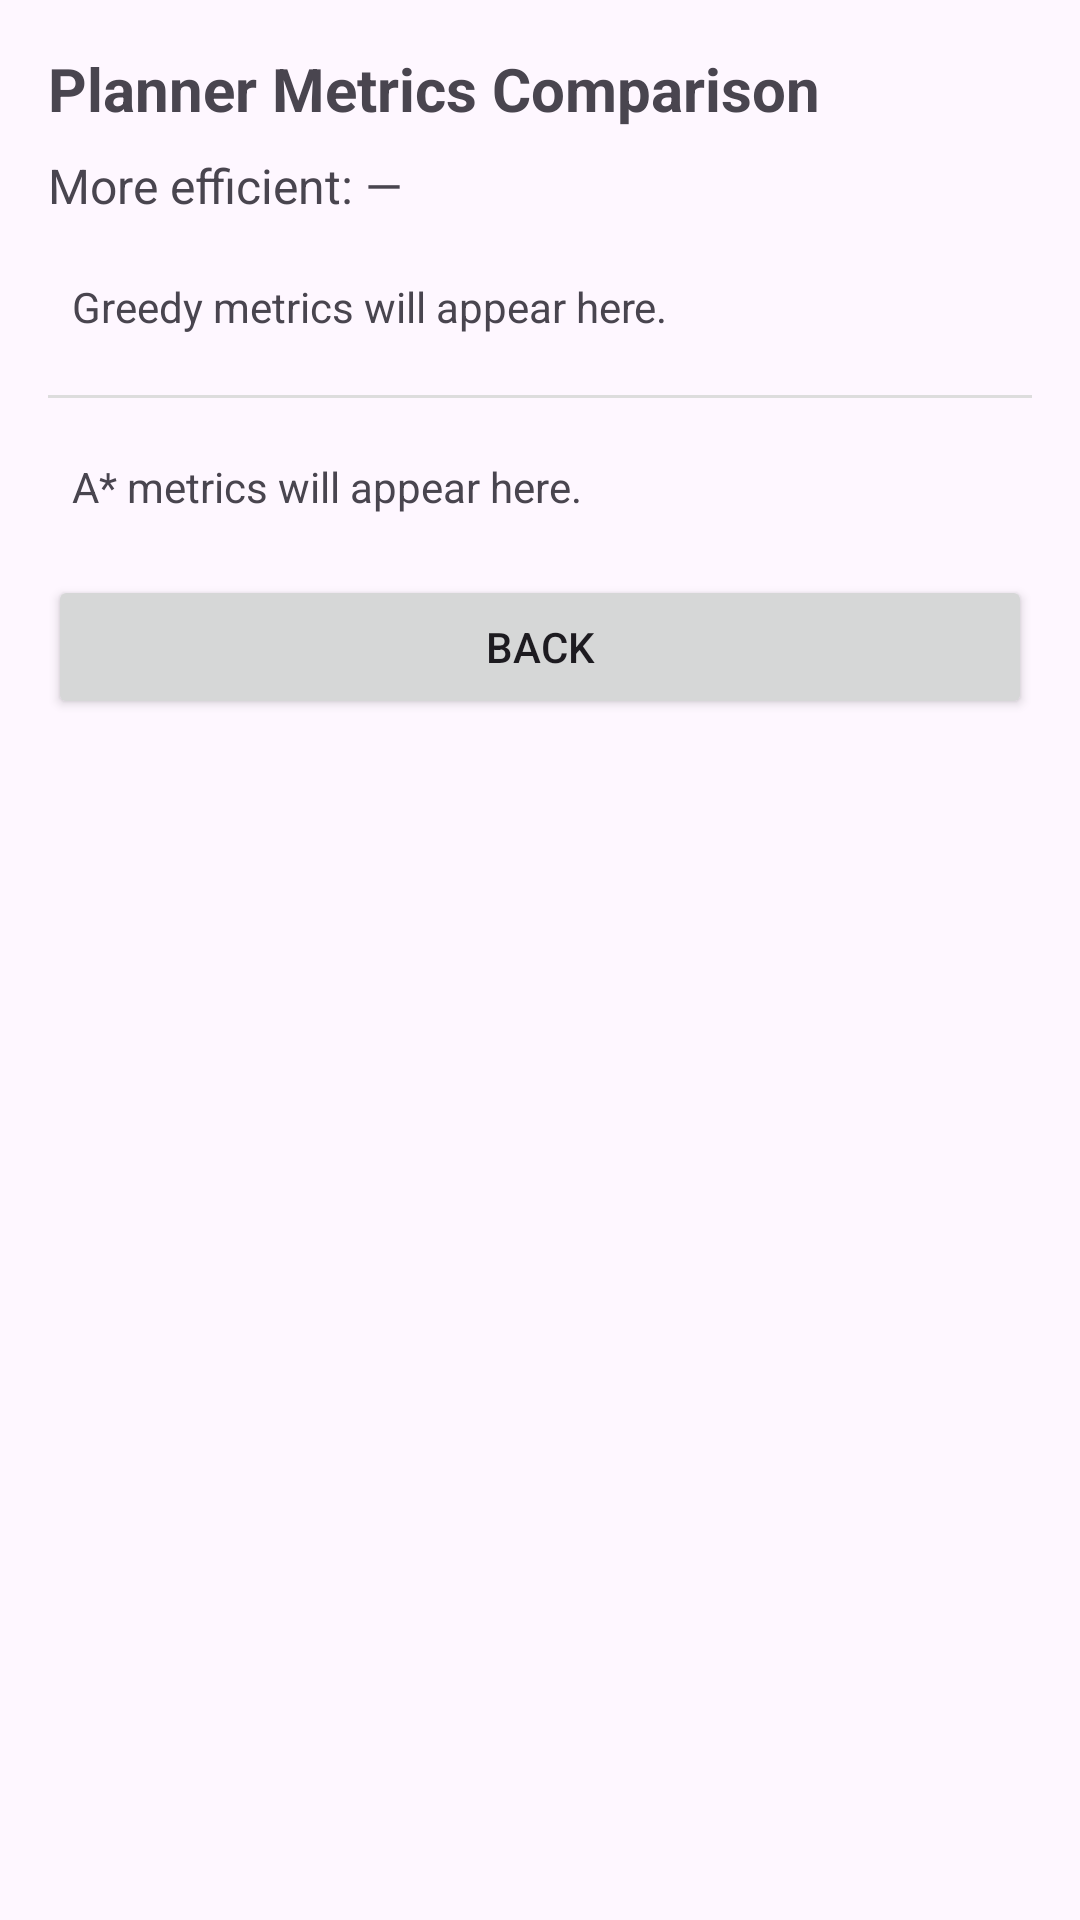

Write the Android layout XML for this screen, with the resource values it uses.
<!-- AndroidManifest.xml: application theme Theme.Material3.DayNight.NoActionBar -->
<!-- res/layout/activity_metrics.xml -->
<?xml version="1.0" encoding="utf-8"?>
<ScrollView
    xmlns:android="http://schemas.android.com/apk/res/android"
    android:layout_width="match_parent"
    android:layout_height="match_parent">

    <LinearLayout
        android:orientation="vertical"
        android:padding="16dp"
        android:layout_width="match_parent"
        android:layout_height="wrap_content">

        <TextView
            android:id="@+id/tvMetricsTitle"
            android:layout_width="match_parent"
            android:layout_height="wrap_content"
            android:text="Planner Metrics Comparison"
            android:textStyle="bold"
            android:textSize="20sp"
            android:paddingBottom="8dp" />

        
        <TextView
            android:id="@+id/tvMetricsSummary"
            android:layout_width="match_parent"
            android:layout_height="wrap_content"
            android:text="More efficient: —"
            android:textSize="16sp"
            android:paddingBottom="12dp" />

        <ProgressBar
            android:id="@+id/progressMetrics"
            style="?android:attr/progressBarStyleLarge"
            android:layout_width="wrap_content"
            android:layout_height="wrap_content"
            android:layout_gravity="center_horizontal"
            android:visibility="gone"
            android:paddingBottom="16dp" />

        <TextView
            android:id="@+id/tvGreedyMetrics"
            android:layout_width="match_parent"
            android:layout_height="wrap_content"
            android:text="Greedy metrics will appear here."
            android:padding="8dp" />

        <View
            android:layout_width="match_parent"
            android:layout_height="1dp"
            android:layout_marginVertical="12dp"
            android:background="#DDDDDD" />

        <TextView
            android:id="@+id/tvAstarMetrics"
            android:layout_width="match_parent"
            android:layout_height="wrap_content"
            android:text="A* metrics will appear here."
            android:padding="8dp" />

        <Button
            android:id="@+id/btnBackMetrics"
            android:layout_width="match_parent"
            android:layout_height="wrap_content"
            android:text="Back"
            android:layout_marginTop="12dp"/>

    </LinearLayout>
</ScrollView>
<!-- resources referenced by this layout -->
<resources>

</resources>
